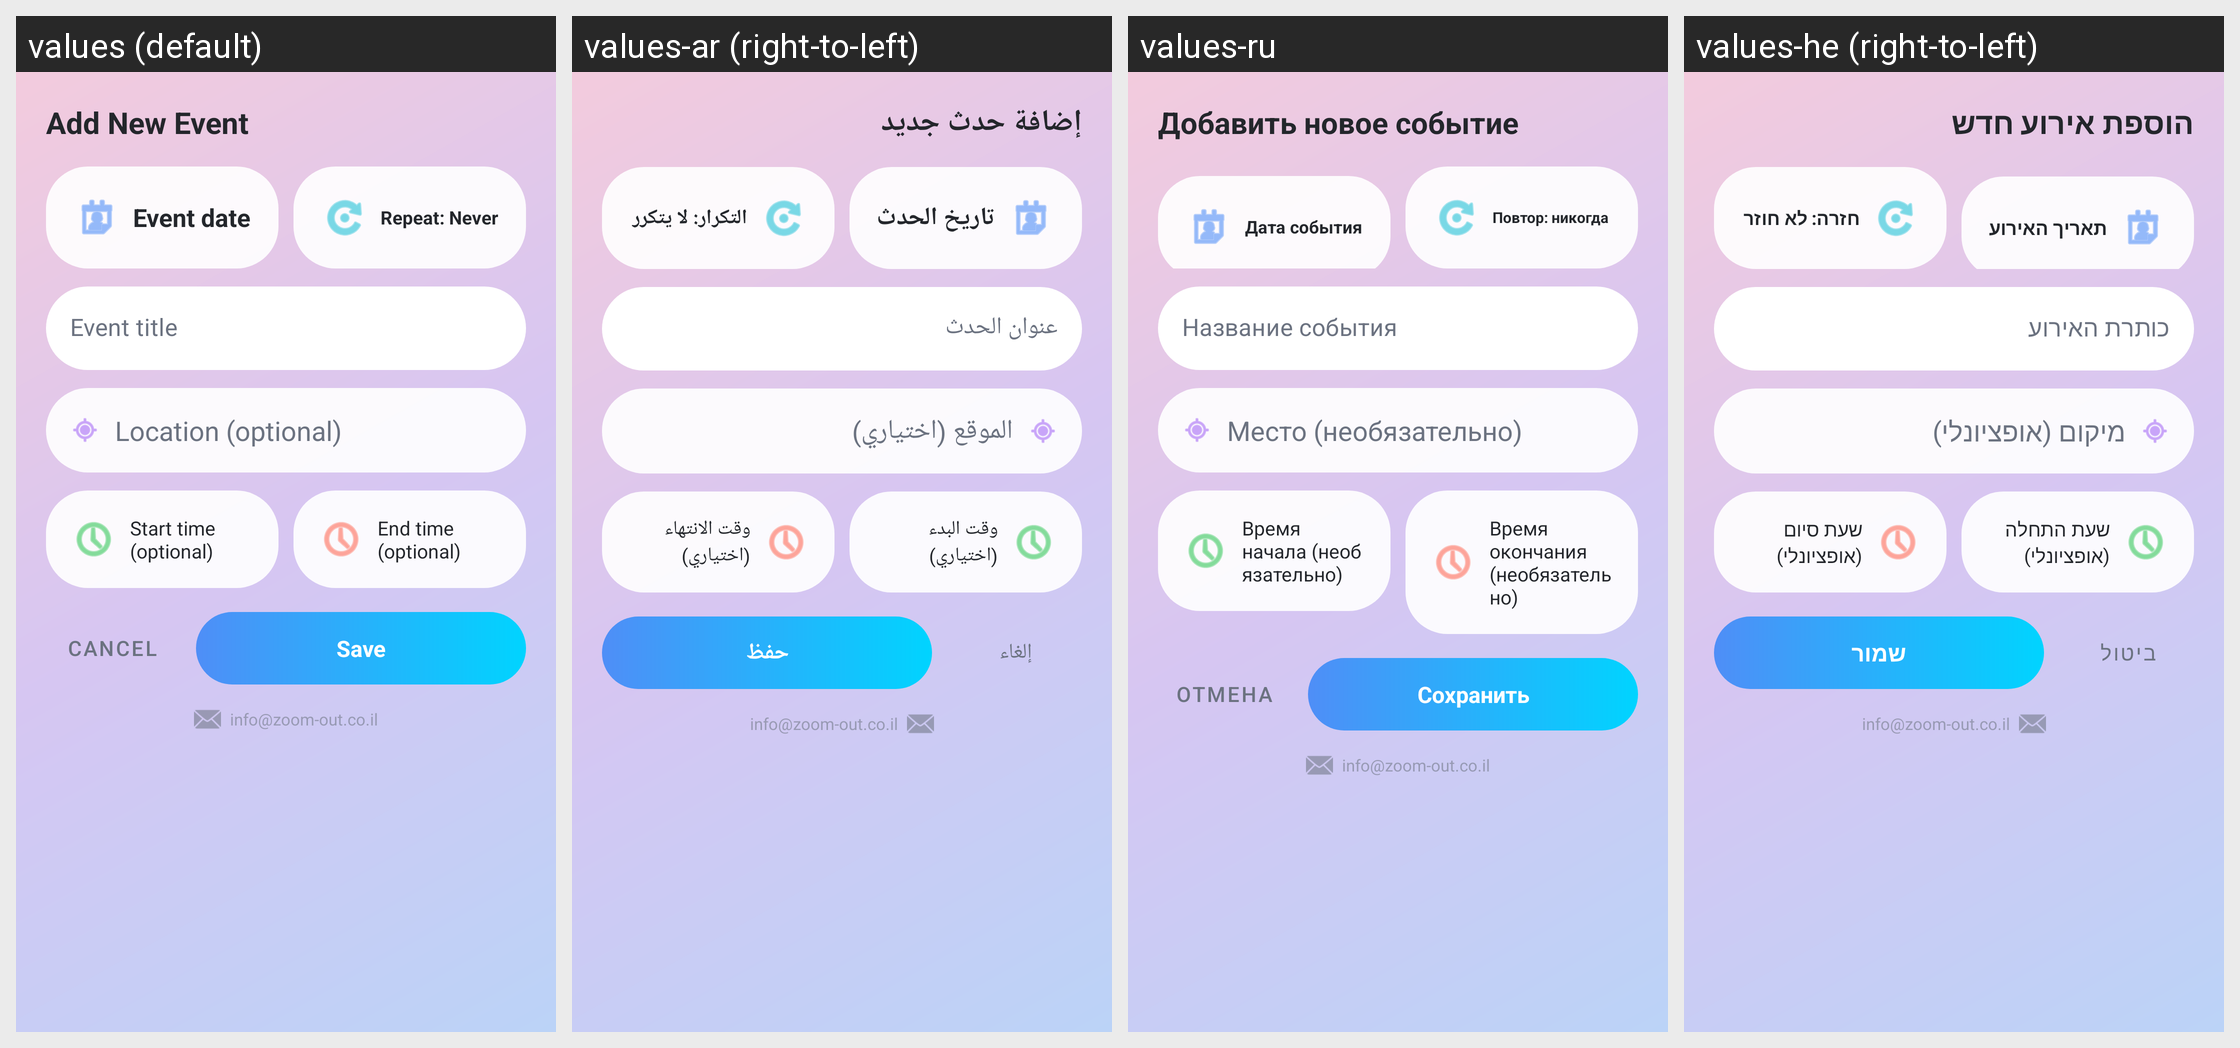

For this localized Android screen grid, give each drawn string resource with its value in every locale shown.
Android screen res/layout/activity_add_event.xml rendered under 4 locales, left to right: values (default), values-ar (right-to-left), values-ru, values-he (right-to-left). Device: Nexus 5 (rendered at 1080×1920; each locale shown at half size, 540×960, under a caption strip naming it); theme Theme.GCalSearchAdd.
Other locales in the repository, not shown: values-en, values-fr, values-iw.
Strings drawn on this screen, with the default value and each locale's value (text and hints the layout hard-codes, and strings that could not be matched under every locale, appear in the picture but are not listed):

add_event_title
  values: Add New Event
  values-ar: إضافة حدث جديد
  values-ru: Добавить новое событие
  values-he: הוספת אירוע חדש

event_date_hint
  values: Event date
  values-ar: تاريخ الحدث
  values-ru: Дата события
  values-he: תאריך האירוע

recurrence_none
  values: Repeat: Never
  values-ar: التكرار: لا يتكرر
  values-ru: Повтор: никогда
  values-he: חזרה: לא חוזר

event_title_hint
  values: Event title
  values-ar: عنوان الحدث
  values-ru: Название события
  values-he: כותרת האירוע

event_location_hint
  values: Location (optional)
  values-ar: الموقع (اختياري)
  values-ru: Место (необязательно)
  values-he: מיקום (אופציונלי)

event_start_hint
  values: Start time (optional)
  values-ar: وقت البدء (اختياري)
  values-ru: Время начала (необязательно)
  values-he: שעת התחלה (אופציונלי)

event_end_hint
  values: End time (optional)
  values-ar: وقت الانتهاء (اختياري)
  values-ru: Время окончания (необязательно)
  values-he: שעת סיום (אופציונלי)

cancel
  values: Cancel
  values-ar: إلغاء
  values-ru: Отмена
  values-he: ביטול

save
  values: Save
  values-ar: حفظ
  values-ru: Сохранить
  values-he: שמור

support_email_hint
  values: info@zoom-out.co.il
  values-ar: info@zoom-out.co.il
  values-ru: info@zoom-out.co.il
  values-he: info@zoom-out.co.il
